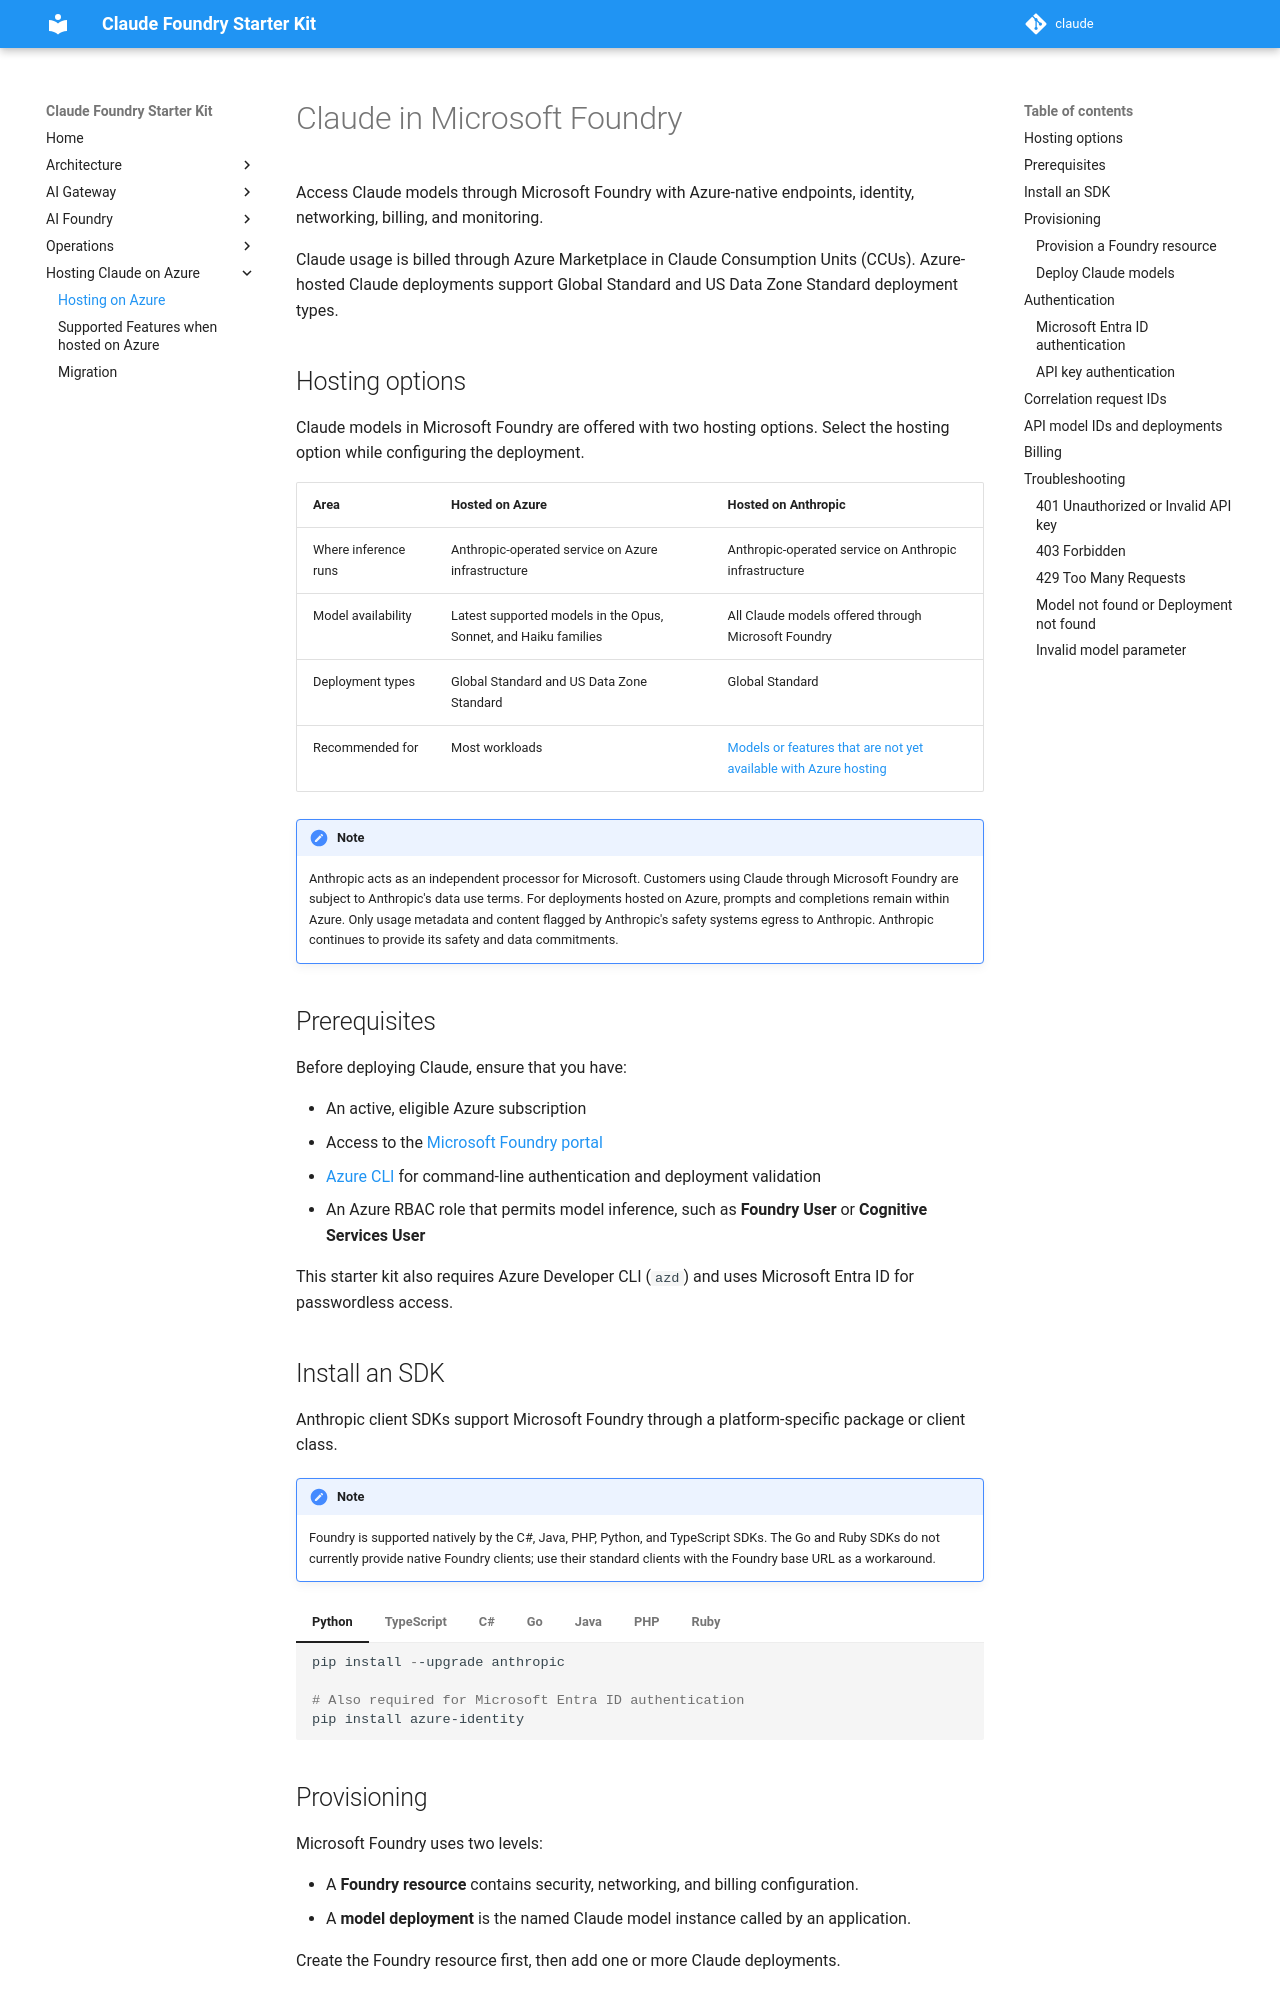

repository: faizc/claude · page: hosting/options/index.html · generator: mkdocs

# Claude in Microsoft Foundry

Access Claude models through Microsoft Foundry with Azure-native endpoints,
identity, networking, billing, and monitoring.

Claude usage is billed through Azure Marketplace in Claude Consumption Units
(CCUs). Azure-hosted Claude deployments support Global Standard and US Data
Zone Standard deployment types.

## Hosting options

Claude models in Microsoft Foundry are offered with two hosting options. Select
the hosting option while configuring the deployment.

| Area | Hosted on Azure | Hosted on Anthropic |
| --- | --- | --- |
| Where inference runs | Anthropic-operated service on Azure infrastructure | Anthropic-operated service on Anthropic infrastructure |
| Model availability | Latest supported models in the Opus, Sonnet, and Haiku families | All Claude models offered through Microsoft Foundry |
| Deployment types | Global Standard and US Data Zone Standard | Global Standard |
| Recommended for | Most workloads | [Models or features that are not yet available with Azure hosting](supported-features.md#additional-features-not-supported-when-hosted-on-azure) |

!!! note

    Anthropic acts as an independent processor for Microsoft. Customers using
    Claude through Microsoft Foundry are subject to Anthropic's data use terms.
    For deployments hosted on Azure, prompts and completions remain within
    Azure. Only usage metadata and content flagged by Anthropic's safety systems
    egress to Anthropic. Anthropic continues to provide its safety and data
    commitments.

## Prerequisites

Before deploying Claude, ensure that you have:

- An active, eligible Azure subscription
- Access to the [Microsoft Foundry portal](https://ai.azure.com/)
- [Azure CLI](https://learn.microsoft.com/cli/azure/install-azure-cli) for
  command-line authentication and deployment validation
- An Azure RBAC role that permits model inference, such as **Foundry User** or
  **Cognitive Services User**

This starter kit also requires Azure Developer CLI (`azd`) and uses Microsoft
Entra ID for passwordless access.

## Install an SDK

Anthropic client SDKs support Microsoft Foundry through a platform-specific
package or client class.

!!! note

    Foundry is supported natively by the C#, Java, PHP, Python, and TypeScript
    SDKs. The Go and Ruby SDKs do not currently provide native Foundry clients;
    use their standard clients with the Foundry base URL as a workaround.

=== "Python"

    ```powershell
    pip install --upgrade anthropic

    # Also required for Microsoft Entra ID authentication
    pip install azure-identity
    ```

=== "TypeScript"

    ```powershell
    npm install @anthropic-ai/foundry-sdk

    # Also required for Microsoft Entra ID authentication
    npm install @azure/identity
    ```

=== "C#"

    ```powershell
    dotnet add package Anthropic.Foundry
    ```

=== "Go"

    ```powershell
    # The Go SDK does not yet support Foundry natively.
    go get github.com/anthropics/anthropic-sdk-go
    ```

=== "Java"

    Gradle:

    ```kotlin
    implementation("com.anthropic:anthropic-java:2.65.0")
    implementation("com.anthropic:anthropic-java-foundry:2.65.0")

    // Also required for Microsoft Entra ID authentication
    implementation("com.azure:azure-identity:1.18.3")
    ```

    Maven:

    ```xml
    <dependency>
        <groupId>com.anthropic</groupId>
        <artifactId>anthropic-java</artifactId>
        <version>2.65.0</version>
    </dependency>
    <dependency>
        <groupId>com.anthropic</groupId>
        <artifactId>anthropic-java-foundry</artifactId>
        <version>2.65.0</version>
    </dependency>
    <dependency>
        <groupId>com.azure</groupId>
        <artifactId>azure-identity</artifactId>
        <version>1.18.3</version>
    </dependency>
    ```

=== "PHP"

    ```powershell
    composer require "anthropic-ai/sdk" "guzzlehttp/guzzle:^7"
    ```

=== "Ruby"

    ```ruby
    # The Ruby SDK does not yet support Foundry natively.
    # Add this dependency to your Gemfile.
    gem "anthropic"
    ```

## Provisioning

Microsoft Foundry uses two levels:

- A **Foundry resource** contains security, networking, and billing
  configuration.
- A **model deployment** is the named Claude model instance called by an
  application.

Create the Foundry resource first, then add one or more Claude deployments.

### Provision a Foundry resource

1. Open the [Microsoft Foundry portal](https://ai.azure.com/).
2. Create a Foundry resource or select an existing resource.
3. Configure Microsoft Entra ID and Azure RBAC for access control.
4. Optionally connect the resource to an Azure virtual network to restrict
   network access.
5. Record the resource name. It forms part of the API endpoint:

   ```text
   https://{resource}.services.ai.azure.com/anthropic/v1/*
   ```
